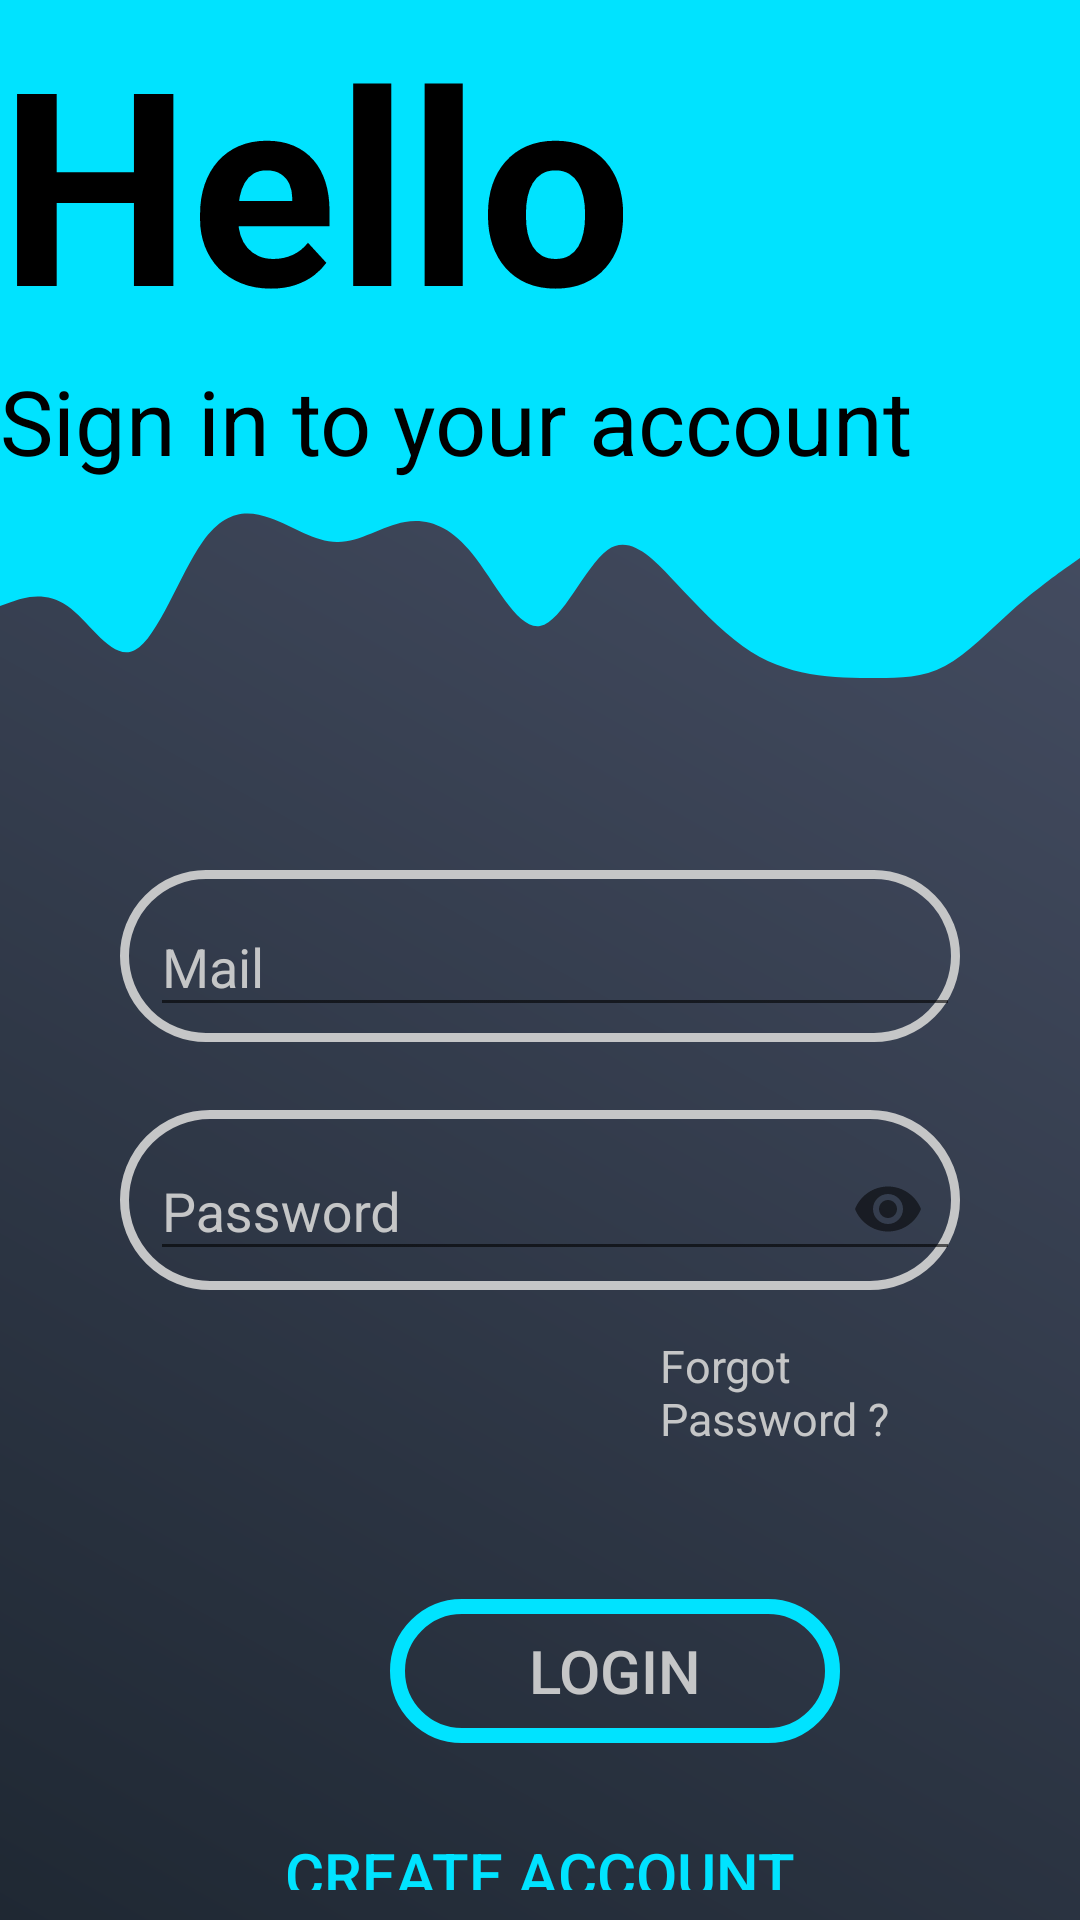

Layout XML and referenced resources for this Android screen:
<!-- AndroidManifest.xml: application theme Theme.TongHop_Linh -->
<!-- res/layout/activity_login.xml -->
<?xml version="1.0" encoding="utf-8"?>
<RelativeLayout xmlns:android="http://schemas.android.com/apk/res/android"
    xmlns:app="http://schemas.android.com/apk/res-auto"
    xmlns:tools="http://schemas.android.com/tools"
    android:layout_width="match_parent"
    android:layout_height="match_parent"
    tools:context=".Login"
    android:background="@drawable/gradi">

    <RelativeLayout
        android:layout_width="wrap_content"
        android:layout_height="wrap_content"
        android:layout_marginLeft="160dp"
        android:orientation="vertical">

        <ProgressBar
            android:id="@+id/progressBar"
            style="?android:attr/progressBarStyleLarge"
            android:layout_width="wrap_content"
            android:layout_height="wrap_content"
            android:layout_centerInParent="true"
            android:visibility="gone"
            android:layout_marginTop="600dp" />

    </RelativeLayout>


    <RelativeLayout
        android:id="@+id/avatarLg"
        android:layout_width="match_parent"
        android:layout_height="250dp">

        <View
            android:id="@+id/view"
            android:layout_width="wrap_content"
            android:layout_height="170dp"
            android:background="#00E3FF" />
        <View
            android:id="@+id/wave"
            android:layout_below="@+id/view"
            android:layout_width="wrap_content"
            android:layout_height="100dp"
            android:background="@drawable/wave" />

        <TextView
            android:layout_width="wrap_content"
            android:layout_height="wrap_content"
            android:layout_below="@+id/hello"
            android:text="Sign in to your account"
            android:textColor="@color/black"
            android:textSize="30dp" />

        <TextView
            android:id="@+id/hello"
            android:layout_width="wrap_content"
            android:layout_height="wrap_content"
            android:text="Hello"
            android:textColor="@color/black"
            android:textSize="90dp"
            android:textStyle="bold" />

        <ImageView
            android:id="@+id/banner"
            android:layout_width="150dp"
            android:layout_height="150dp"
            android:layout_alignParentRight="true"
            android:background="@drawable/banner" />
    </RelativeLayout>

    <RelativeLayout
        android:id="@+id/form"
        android:layout_width="match_parent"
        android:layout_height="match_parent"
        android:layout_below="@+id/avatarLg">

        <LinearLayout

            android:layout_width="match_parent"
            android:layout_height="match_parent"
            android:layout_marginStart="40dp"
            android:layout_marginTop="40dp"
            android:layout_marginEnd="40dp"
            android:orientation="vertical">

            <LinearLayout
                android:layout_width="match_parent"
                android:layout_height="60dp"
                android:orientation="vertical">

                <com.google.android.material.textfield.TextInputLayout
                    android:layout_width="match_parent"
                    android:layout_height="wrap_content"
                    android:background="@drawable/custom_edittext_1"
                    android:hint="Mail"
                    android:textColorHint="#C5C6C7"
                    app:passwordToggleEnabled="false">

                    <com.google.android.material.textfield.TextInputEditText
                        android:id="@+id/mailLogin"
                        android:layout_width="match_parent"
                        android:layout_height="wrap_content"
                        android:ems="15"
                        android:inputType="text"
                        android:textColor="#C5C6C7" />
                </com.google.android.material.textfield.TextInputLayout>
            </LinearLayout>

            <LinearLayout
                android:layout_width="match_parent"
                android:layout_height="60dp"
                android:layout_marginTop="20dp"
                android:orientation="vertical">

                <com.google.android.material.textfield.TextInputLayout
                    android:layout_width="match_parent"
                    android:layout_height="wrap_content"
                    android:background="@drawable/custom_edittext_1"
                    android:hint="Password"
                    android:textColorHint="#C5C6C7"
                    app:passwordToggleEnabled="true">

                    <com.google.android.material.textfield.TextInputEditText
                        android:id="@+id/passLogin"
                        android:layout_width="match_parent"
                        android:layout_height="wrap_content"
                        android:ems="15"
                        android:inputType="textPassword"
                        android:textColor="#C5C6C7" />
                </com.google.android.material.textfield.TextInputLayout>
            </LinearLayout>

            <TextView
                android:layout_width="wrap_content"
                android:layout_height="wrap_content"
                android:text="Forgot Password ?"
                android:layout_marginLeft="180dp"
                android:layout_marginTop="15dp"
                android:textSize="15dp"
                android:textColor="#C5C6C7"/>

            <Button
                android:id="@+id/buttonLg"
                android:layout_width="150dp"
                android:layout_height="wrap_content"
                android:layout_marginLeft="90dp"
                android:layout_marginTop="50dp"
                android:background="@drawable/custom_button_1"
                android:padding="10dp"
                android:text="Login"
                android:textColor="#C5C6C7"
                android:textSize="20dp" />

            <Button
                android:id="@+id/buttonLSu"
                android:layout_width="match_parent"
                android:layout_height="wrap_content"
                android:layout_marginTop="20dp"
                android:background="@null"
                android:gravity="center"
                android:padding="10dp"
                android:text="Create Account"
                android:textColor="#00E3FF"
                android:textSize="20dp" />
        </LinearLayout>
    </RelativeLayout>
</RelativeLayout>
<!-- resources referenced by this layout -->
<resources>
  <color name="black">#FF000000</color>
  <!-- drawable custom_button_1 (drawable) -->
  <?xml version="1.0" encoding="utf-8"?>
  <shape xmlns:android="http://schemas.android.com/apk/res/android"
      android:shape="rectangle">
  
      <solid android:color="@null"/>
  
      <corners android:radius="50dp"/>
  
      <stroke android:color="#00E3FF"
          android:width="5dp" />
  
  </shape>
  <!-- drawable custom_edittext_1 (drawable) -->
  <?xml version="1.0" encoding="utf-8"?>
  <shape xmlns:android="http://schemas.android.com/apk/res/android"
      android:shape="rectangle">
  
      <padding android:left="10dp"
          android:bottom="5dp"/>
  
      <corners android:radius="50dp"/>
  
      <stroke android:color="#C5C6C7"
          android:width="3dp"/>
  
  </shape>
  <!-- drawable gradi (drawable) -->
  <?xml version="1.0" encoding="utf-8"?>
  <shape xmlns:android="http://schemas.android.com/apk/res/android">
      <gradient
          android:angle="45"
          android:startColor="#1F2833"
          android:endColor="#4D556C"/>
  </shape>
  <!-- drawable wave (drawable) -->
  <vector xmlns:android="http://schemas.android.com/apk/res/android"
      android:width="1440dp"
      android:height="320dp"
      android:viewportWidth="1440"
      android:viewportHeight="320">
    <path
        android:pathData="M0,128L15,122.7C30,117 60,107 90,128C120,149 150,203 180,186.7C210,171 240,85 270,42.7C300,0 330,0 360,10.7C390,21 420,43 450,42.7C480,43 510,21 540,16C570,11 600,21 630,58.7C660,96 690,160 720,154.7C750,149 780,75 810,53.3C840,32 870,64 900,96C930,128 960,160 990,181.3C1020,203 1050,213 1080,218.7C1110,224 1140,224 1170,224C1200,224 1230,224 1260,208C1290,192 1320,160 1350,133.3C1380,107 1410,85 1425,74.7L1440,64L1440,0L1425,0C1410,0 1380,0 1350,0C1320,0 1290,0 1260,0C1230,0 1200,0 1170,0C1140,0 1110,0 1080,0C1050,0 1020,0 990,0C960,0 930,0 900,0C870,0 840,0 810,0C780,0 750,0 720,0C690,0 660,0 630,0C600,0 570,0 540,0C510,0 480,0 450,0C420,0 390,0 360,0C330,0 300,0 270,0C240,0 210,0 180,0C150,0 120,0 90,0C60,0 30,0 15,0L0,0Z"
        android:fillColor="#00E3FF"/>
  </vector>
  <style name="Theme.TongHop_Linh" parent="Theme.AppCompat.Light.NoActionBar">
          
          <item name="colorPrimary">@color/purple_500</item>
          <item name="colorPrimaryVariant">@color/purple_700</item>
          <item name="colorOnPrimary">@color/white</item>
          
          <item name="colorSecondary">@color/teal_200</item>
          <item name="colorSecondaryVariant">@color/teal_700</item>
          <item name="colorOnSecondary">@color/black</item>
          
          <item name="android:statusBarColor" tools:targetApi="l">?attr/colorPrimaryVariant</item>
          
      </style>
  <color name="purple_500">#FF6200EE</color>
  <color name="purple_700">#FF3700B3</color>
  <color name="white">#FFFFFFFF</color>
  <color name="teal_200">#FF03DAC5</color>
  <color name="teal_700">#FF018786</color>
</resources>
